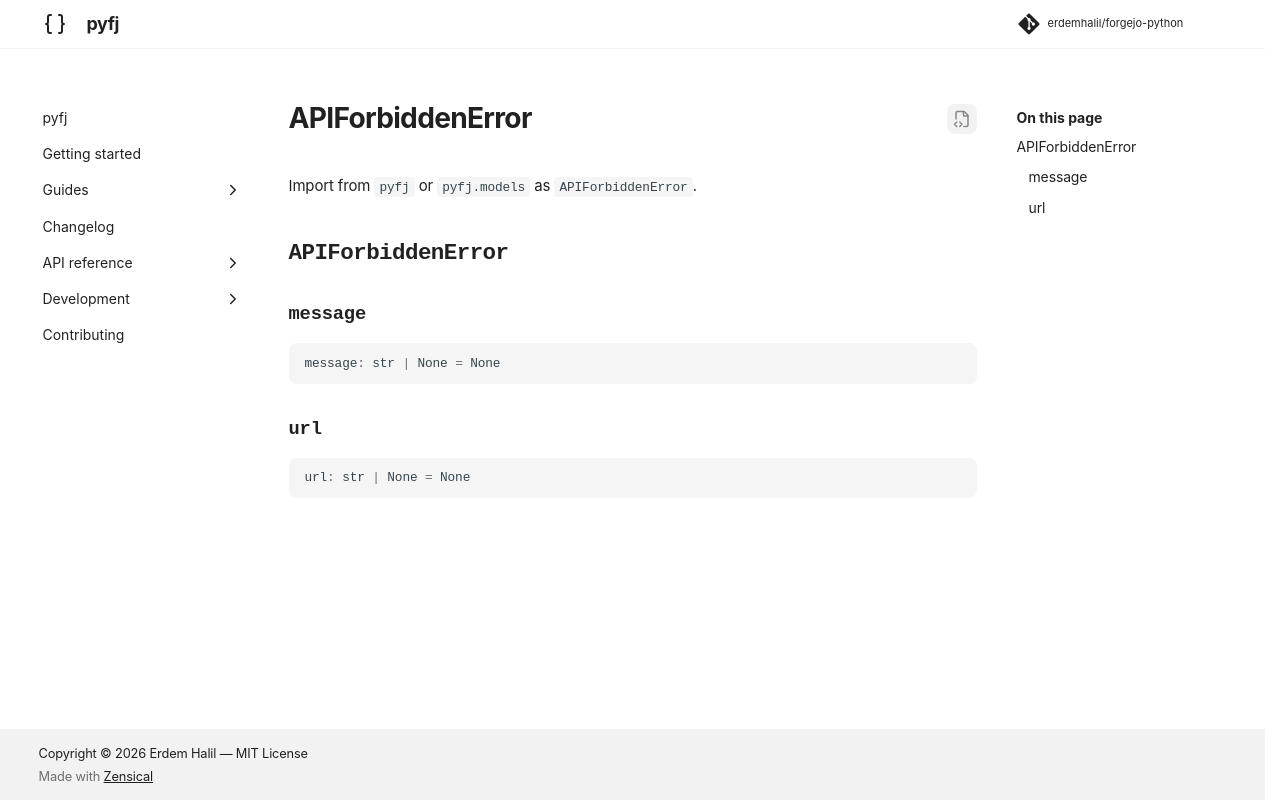

repository: erdemhalil/forgejo-python · page: 0.1/reference/models/api_forbidden_error/index.html · generator: mkdocs

---
title: "APIForbiddenError"
description: "!!! abstract \"Usage Documentation\""
---

# APIForbiddenError

Import from `pyfj` or `pyfj.models` as `APIForbiddenError`.

::: pyfj._generated.models.api_forbidden_error.APIForbiddenError
